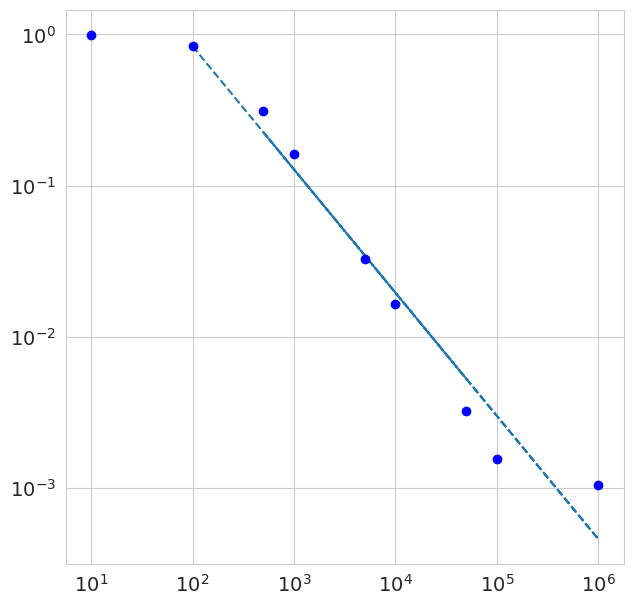

The matplotlib source for this figure:
import numpy as np
import matplotlib.pyplot as plt
import seaborn as sns
sns.set_style("whitegrid")
blue, = sns.color_palette("muted", 1)

def function(x,y):
    n=len(x)
    D=(sum(x**2))-(1/n)*(((sum(x)))**2)
    E=np.sum((x*y)) - (1/n)*np.sum(x)*np.sum(y)
    
    F=sum(y**2)-(1/n)*sum(y**2)**2
    m=E/D
    c=np.mean(y)-m*np.mean(x);
    delta_m= np.sqrt((1/(n-2))*(D*F-E**2)/(D**2))
    print(D)
    delta_c= np.sqrt((1/(n-2))*((D/n)+np.mean(x)**2)*(D*F-E**2)/(D**2))
    return m,c,delta_m,delta_c

freq_A = np.array([10, 100, 1000, 10000, 100000, int(1e6)  , 500, 5000, 50000]) #Hz
freq_B =np.array([10, 100, 1000, 10000, 100000, int(6*1e6), 500, 5000, 50000]) #Hz
amplitude_A = np.array([706.5, 695.5, 667.2, 664.9, 657.6, 603, 669.9, 665, 664.5])*1e-3 #volt
amplitude_B = np.array([698.4, 585.7, 107.3, 10.93, 1.02, 630*1e-3, 207.3, 21.79, 2.169])*1e-3 #volt
sigma_fa = np.array([500*1e-3, 6, 40, 600, 4*1e3, 200*1e3, 24.62, 0, 3.141])*1e-3
sigma_fb = np.array([500*1e-3, 5, 40, 600, 15*1e3, 1*1e9, 31.89, 400.3, 24.3*1e3])*1e-3
sigma_av = np.array([20, 30, 20, 20, 30, 50, 22, 23.22, 47.76])*1e-6
sigma_bv = np.array([17, 28, 3, 1.1, 2, 10,  14.85, 1.493, 2.086])*1e-6
measurments_number = np.linspace(1, len(freq_A), len(freq_A))

log_y = np.log10(amplitude_B[-8:]/amplitude_A[-8:])
log_x = np.log10(freq_A[-8:])

[a, b, delta_a, delta_b] = function(log_x, log_y)
poly_foo = 10**(b)* 10**(a*log_x)
print(a, b, delta_a, delta_b)
fig = plt.figure(figsize=(7.2, 7.2), dpi=100)
font = {"size"  : 14}
plt.rc('font', **font)
ax = fig.add_subplot(111)
ax.set_yscale('log')
ax.set_xscale('log')
ax.plot(10**(log_x), poly_foo, "--")
ax.plot(freq_A, amplitude_B/amplitude_A, "bo")
plt.show()
y_0 = -b/a
print(y_0)
"""
def uncertenty_F75(x):
    error = np.zeros(len(x))
    for i in range(len(x)):
        error[i] = (1.5/100)*x[i] + 0.1
    return error

def uncertenty_F45(x):
    error = np.zeros(len(x))
    for i in range(len(x)):
        error[i] = (0.05/100)*x[i] + 0.0015
    return error

vr_10 = np.array([121.3, 102.1, 79])*1e-3
vr_10_V =np.array([1.246, 1.0508, 0.81265])

vr_1M = np.array([0.0046, 0.0066, 0.0089])*1e-3
vr_1M_V =np.array([4.25, 6.04, 8.22])

vi_10 = np.array([121.3, 102.0, 78.4])*1e-3
vi_10_V =np.array([1.956, 1.6462, 1.2685])

vi_1M = np.array([0.0042, 0.0060, 0.0081])*1e-3
vi_1M_V =np.array([4.22, 6.04, 8.22])

#print(uncertenty_F75(vr_10))
print(uncertenty_F45(vr_1M))

plt.plot(vr_10, vr_10_V)
plt.plot(vi_10, vi_10_V)
plt.plot(vr_10, vr_10_V, "ro")
plt.plot(vi_10, vi_10_V, "bo")
plt.show()

plt.plot(vr_1M, vr_1M_V, "ro")
plt.plot(vi_1M, vi_1M_V, "bo")
plt.plot(vr_1M, vr_1M_V)
plt.plot(vi_1M, vi_1M_V)
plt.show()

(a, b) = np.polyfit(vr_1M, vr_1M_V, 1)
(a1, b1) = np.polyfit(vi_1M, vi_1M_V, 1)
(a2, b2) = np.polyfit(vi_10, vi_10_V, 1)
(a3, b3) = np.polyfit(vr_10, vr_10_V, 1)
print(a, b, a1, b1)
print(a2, b2, a3, b3)
"""
